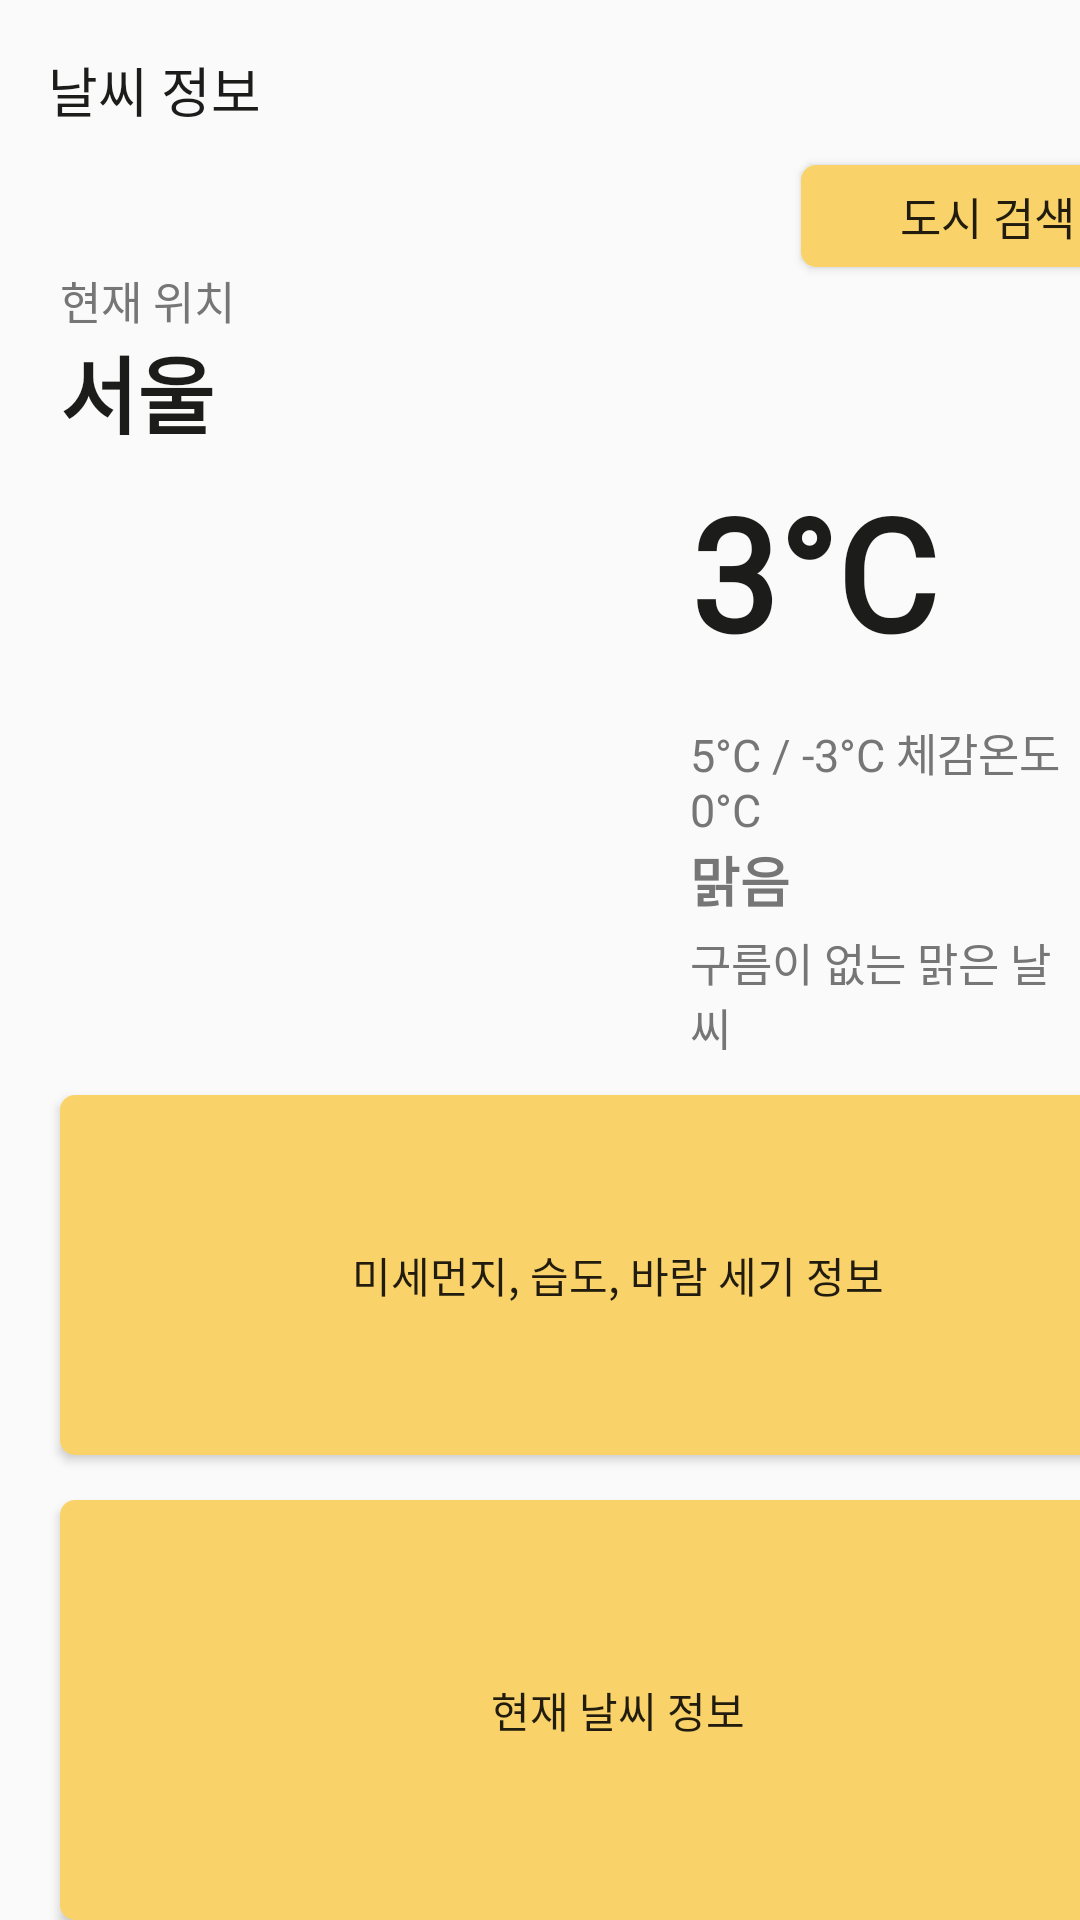

Layout XML and referenced resources for this Android screen:
<!-- AndroidManifest.xml: application theme Theme.TripApp -->
<!-- res/layout/fragment_weather.xml -->
<?xml version="1.0" encoding="utf-8"?>
<FrameLayout xmlns:android="http://schemas.android.com/apk/res/android"
    xmlns:tools="http://schemas.android.com/tools"
    android:layout_width="match_parent"
    android:layout_height="match_parent"
    tools:context=".WeatherFragment">

    <Button
        android:layout_width="415dp"
        android:layout_height="60dp"
        android:text="날씨 정보"
        android:textSize="18sp"
        android:fontFamily="@font/pretendard_bold"
        android:textColor="@color/MainText"
        android:gravity="center_vertical"
        android:paddingLeft="16dp"
        android:background="@drawable/shadow" />
    />

    <Button
        android:id="@+id/WeatherButton_1"
        android:layout_width="124dp"
        android:layout_height="34dp"
        android:layout_marginLeft="267dp"
        android:layout_marginTop="55dp"
        android:background="@drawable/button_round"
        android:src="@color/SubText"
        android:fontFamily="@font/pretendard_regular"
        android:text="도시 검색"
        android:textSize="15sp"
        tools:ignore="TouchTargetSizeCheck" />

    <TextView
        android:id="@+id/PresentPosition"
        android:layout_width="wrap_content"
        android:layout_height="wrap_content"
        android:layout_marginLeft="20dp"
        android:layout_marginTop="89dp"
        android:backgroundTint="#FFFFFF"
        android:fontFamily="@font/pretendard_regular"
        android:text="현재 위치"
        android:textColor="@color/SubText"
        android:textSize="15sp" />

    <TextView
        android:id="@+id/PresentPositionName"
        android:layout_width="wrap_content"
        android:layout_height="wrap_content"
        android:layout_marginLeft="20dp"
        android:layout_marginTop="110dp"
        android:layout_marginRight="20dp"
        android:backgroundTint="#FFFFFF"
        android:fontFamily="@font/pretendard_extrabold"
        android:text="서울"
        android:textColor="@color/MainText"
        android:textSize="28sp"
        android:textStyle="bold" />

   <ImageView
        android:id="@+id/WeatherImage_1"
        android:layout_width="190dp"
        android:layout_height="200dp"
        android:layout_marginTop="150dp"
       android:layout_marginLeft="20dp"/>

    <TextView
        android:id="@+id/Temperature_1"
        android:layout_width="wrap_content"
        android:layout_height="wrap_content"
        android:layout_marginLeft="230dp"
        android:layout_marginTop="156dp"
        android:backgroundTint="#FFFFFF"
        android:fontFamily="@font/pretendard_extrabold"
        android:text="3°C"
        android:textColor="@color/MainText"
        android:textSize="52sp"
        android:textStyle="bold" />

    <TextView
        android:id="@+id/Temperature_2"
        android:layout_width="wrap_content"
        android:layout_height="wrap_content"
        android:layout_marginLeft="230dp"
        android:layout_marginTop="240dp"
        android:backgroundTint="#FFFFFF"
        android:fontFamily="@font/pretendard_regular"
        android:text="5°C / -3°C 체감온도 0°C"
        android:textColor="@color/SubText"
        android:textSize="15sp" />

    <TextView
        android:id="@+id/Weather_1"
        android:layout_width="wrap_content"
        android:layout_height="wrap_content"
        android:layout_marginLeft="230dp"
        android:layout_marginTop="280dp"
        android:backgroundTint="#FFFFFF"
        android:fontFamily="@font/pretendard_extrabold"
        android:text="맑음"
        android:textColor="@color/SubText"
        android:textSize="18sp"
        android:textStyle="bold" />

    <TextView
        android:id="@+id/Weather_2"
        android:layout_width="wrap_content"
        android:layout_height="wrap_content"
        android:layout_marginLeft="230dp"
        android:layout_marginTop="310dp"
        android:backgroundTint="#FFFFFF"
        android:fontFamily="@font/pretendard_regular"
        android:text="구름이 없는 맑은 날씨"
        android:textColor="@color/SubText"
        android:textSize="15sp" />

    <Button
        android:id="@+id/WeatherButton_2"
        android:layout_width="372dp"
        android:layout_height="120dp"
        android:layout_marginLeft="20dp"
        android:layout_marginRight="20dp"
        android:layout_marginTop="365dp"
        android:fontFamily="@font/pretendard_regular"
        android:text="미세먼지, 습도, 바람 세기 정보"
        android:background="@drawable/button_round"
        android:src="@color/gray" />

    <Button
        android:id="@+id/WeatherButton3"
        android:layout_width="372dp"
        android:layout_height="140dp"
        android:layout_marginLeft="20dp"
        android:layout_marginRight="20dp"
        android:layout_marginTop="500dp"
        android:fontFamily="@font/pretendard_regular"
        android:text="현재 날씨 정보"
        android:background="@drawable/button_round"
        android:src="@color/gray" />

</FrameLayout>
<!-- resources referenced by this layout -->
<resources>
  <color name="MainText">#FF1C1C1A</color>
  <color name="SubText">#FF767676</color>
  <color name="gray">#FFF1F1F1</color>
  <!-- drawable button_round (drawable) -->
  <?xml version="1.0" encoding="utf-8"?>
  <shape xmlns:android="http://schemas.android.com/apk/res/android"
      android:shape="rectangle">
  
      <solid android:color="@color/Button" />
  
      
      <corners
          android:bottomRightRadius="5dp"
          android:bottomLeftRadius="5dp"
          android:topLeftRadius="5dp"
          android:topRightRadius="5dp"/>
  
  </shape>
  <style name="Theme.TripApp" parent="Theme.AppCompat.Light">
          
          <item name="colorPrimary">@color/black_bar</item>
          <item name="colorPrimaryVariant">@color/purple_700</item>
          <item name="colorOnPrimary">@color/white</item>
          
          <item name="colorSecondary">@color/teal_200</item>
          <item name="colorSecondaryVariant">@color/teal_700</item>
          <item name="colorOnSecondary">@color/MainText</item>
          
          <item name="android:statusBarColor">?attr/colorPrimaryVariant</item>
          <item name="android:windowFullscreen">true</item>
          <item name="windowNoTitle">true</item>
          
      </style>
  <color name="Button">#FFF9D369</color>
  <color name="black_bar">#000000</color>
  <color name="purple_700">#FF3700B3</color>
  <color name="white">#FFFFFFFF</color>
  <color name="teal_200">#FF03DAC5</color>
  <color name="teal_700">#FF018786</color>
</resources>
